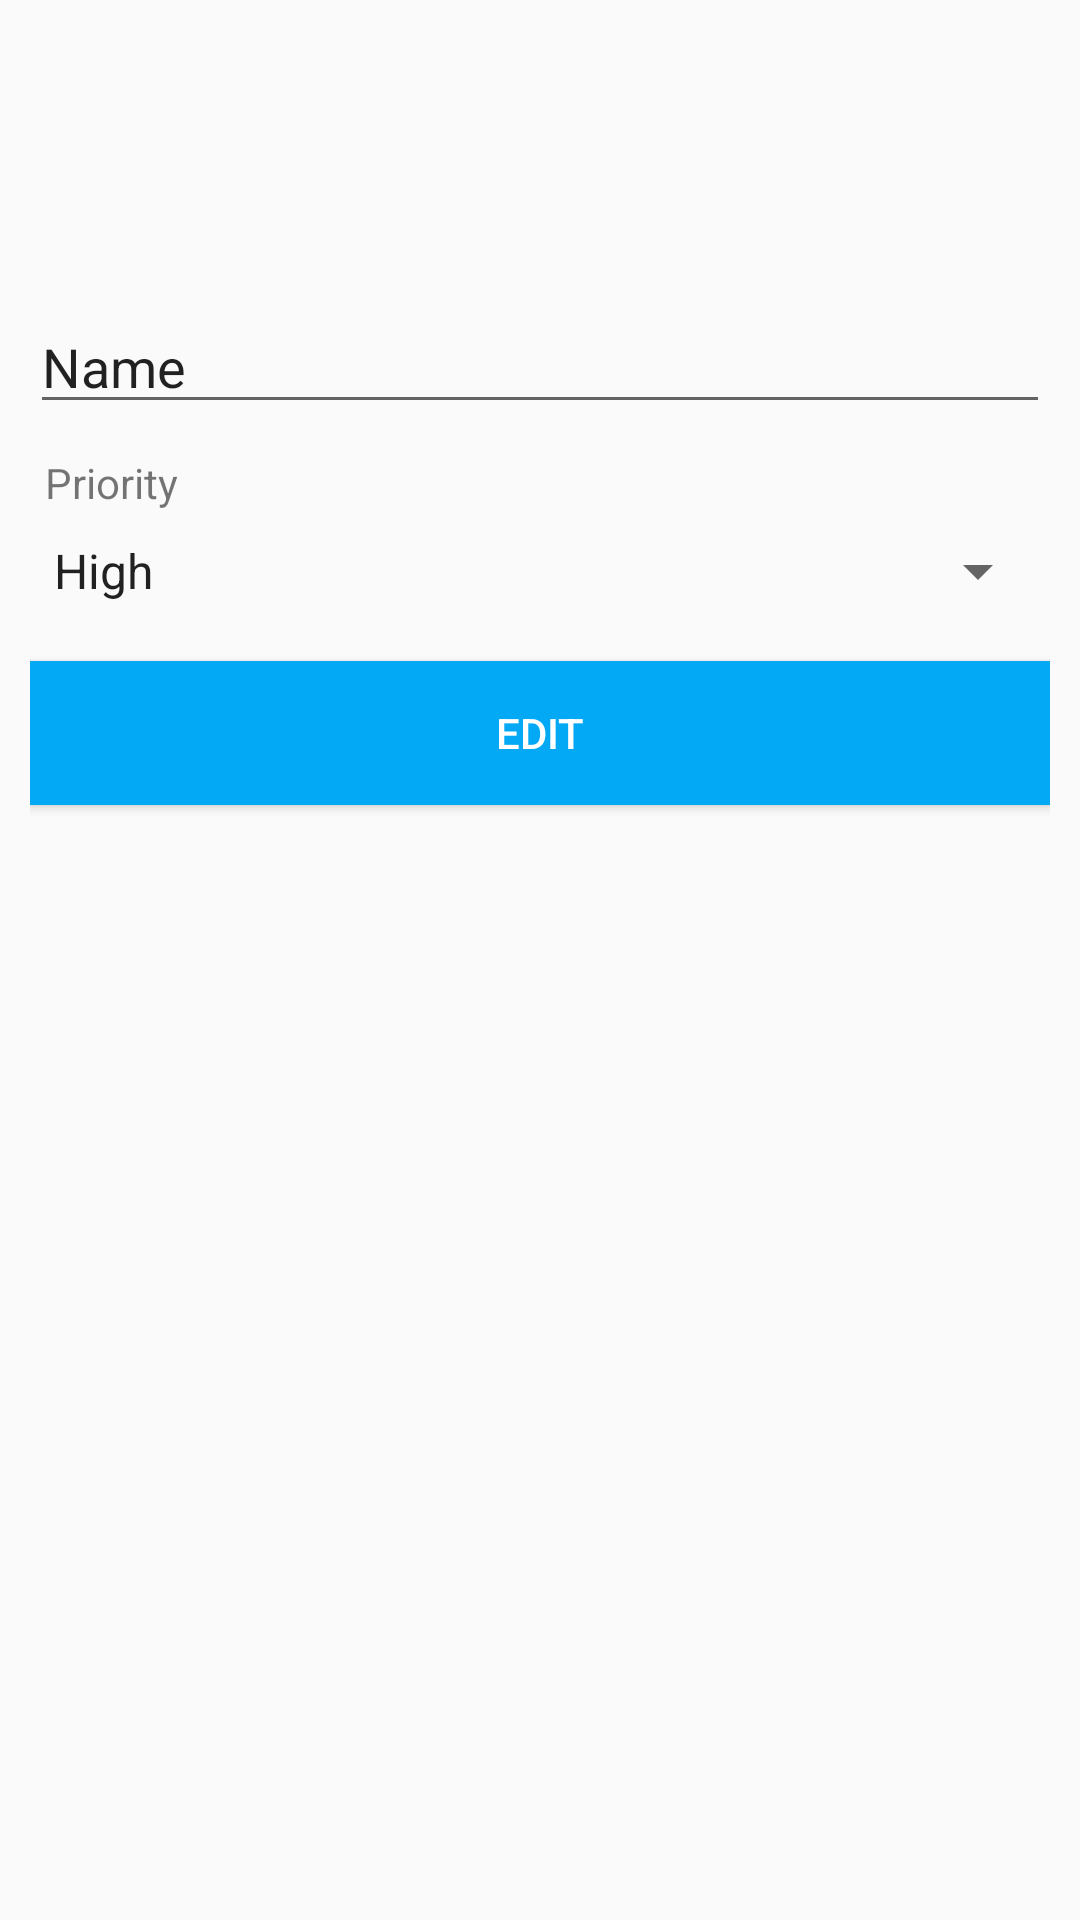

Write the Android layout XML for this screen, with the resource values it uses.
<!-- AndroidManifest.xml: activity theme AppTheme.NoActionBar -->
<!-- res/layout/activity_edit.xml -->
<?xml version="1.0" encoding="utf-8"?>
<RelativeLayout xmlns:android="http://schemas.android.com/apk/res/android"
    xmlns:app="http://schemas.android.com/apk/res-auto"
    xmlns:tools="http://schemas.android.com/tools"
    android:layout_width="match_parent"
    android:layout_height="match_parent"
    android:paddingLeft="10dp"
    android:paddingTop="50dp"
    android:paddingRight="10dp"
    tools:context=".EditActivity">

    <EditText
        android:id="@+id/etEdit"
        android:layout_width="match_parent"
        android:layout_height="wrap_content"
        android:layout_marginTop="50dp"
        android:ems="10"
        android:inputType="textPersonName"
        android:text="@string/name" />

    <TextView
        android:id="@+id/textView2"
        android:layout_width="wrap_content"
        android:layout_height="wrap_content"
        android:layout_below="@id/etEdit"
        android:layout_marginLeft="5dp"
        android:layout_marginTop="10dp"
        android:text="Priority" />

    <Spinner
        android:id="@+id/spinner"
        android:layout_width="match_parent"
        android:layout_height="40dp"
        android:layout_below="@id/textView2"
        android:layout_marginBottom="10dp"
        android:entries="@array/entries" />

    <Button
        android:id="@+id/btnEdit"
        android:layout_width="match_parent"
        android:layout_height="wrap_content"
        android:layout_below="@id/spinner"
        android:background="#03A9F4"
        android:text="@string/edit"
        android:textColor="@android:color/white" />
</RelativeLayout>
<!-- resources referenced by this layout -->
<resources>
  <array name="entries">
          <item>High</item>
          <item>Medium</item>
          <item>Low</item>
          <item>No</item>
      </array>
  <string name="edit">Edit</string>
  <string name="name">Name</string>
  <style name="AppTheme.NoActionBar" parent="Theme.AppCompat.Light.NoActionBar">
          <item name="windowActionBar">false</item>
          <item name="windowNoTitle">true</item>
          <item name="android:statusBarColor">@color/colorPrimaryDark</item>
      </style>
  <color name="colorPrimaryDark">#03A9F4</color>
</resources>
